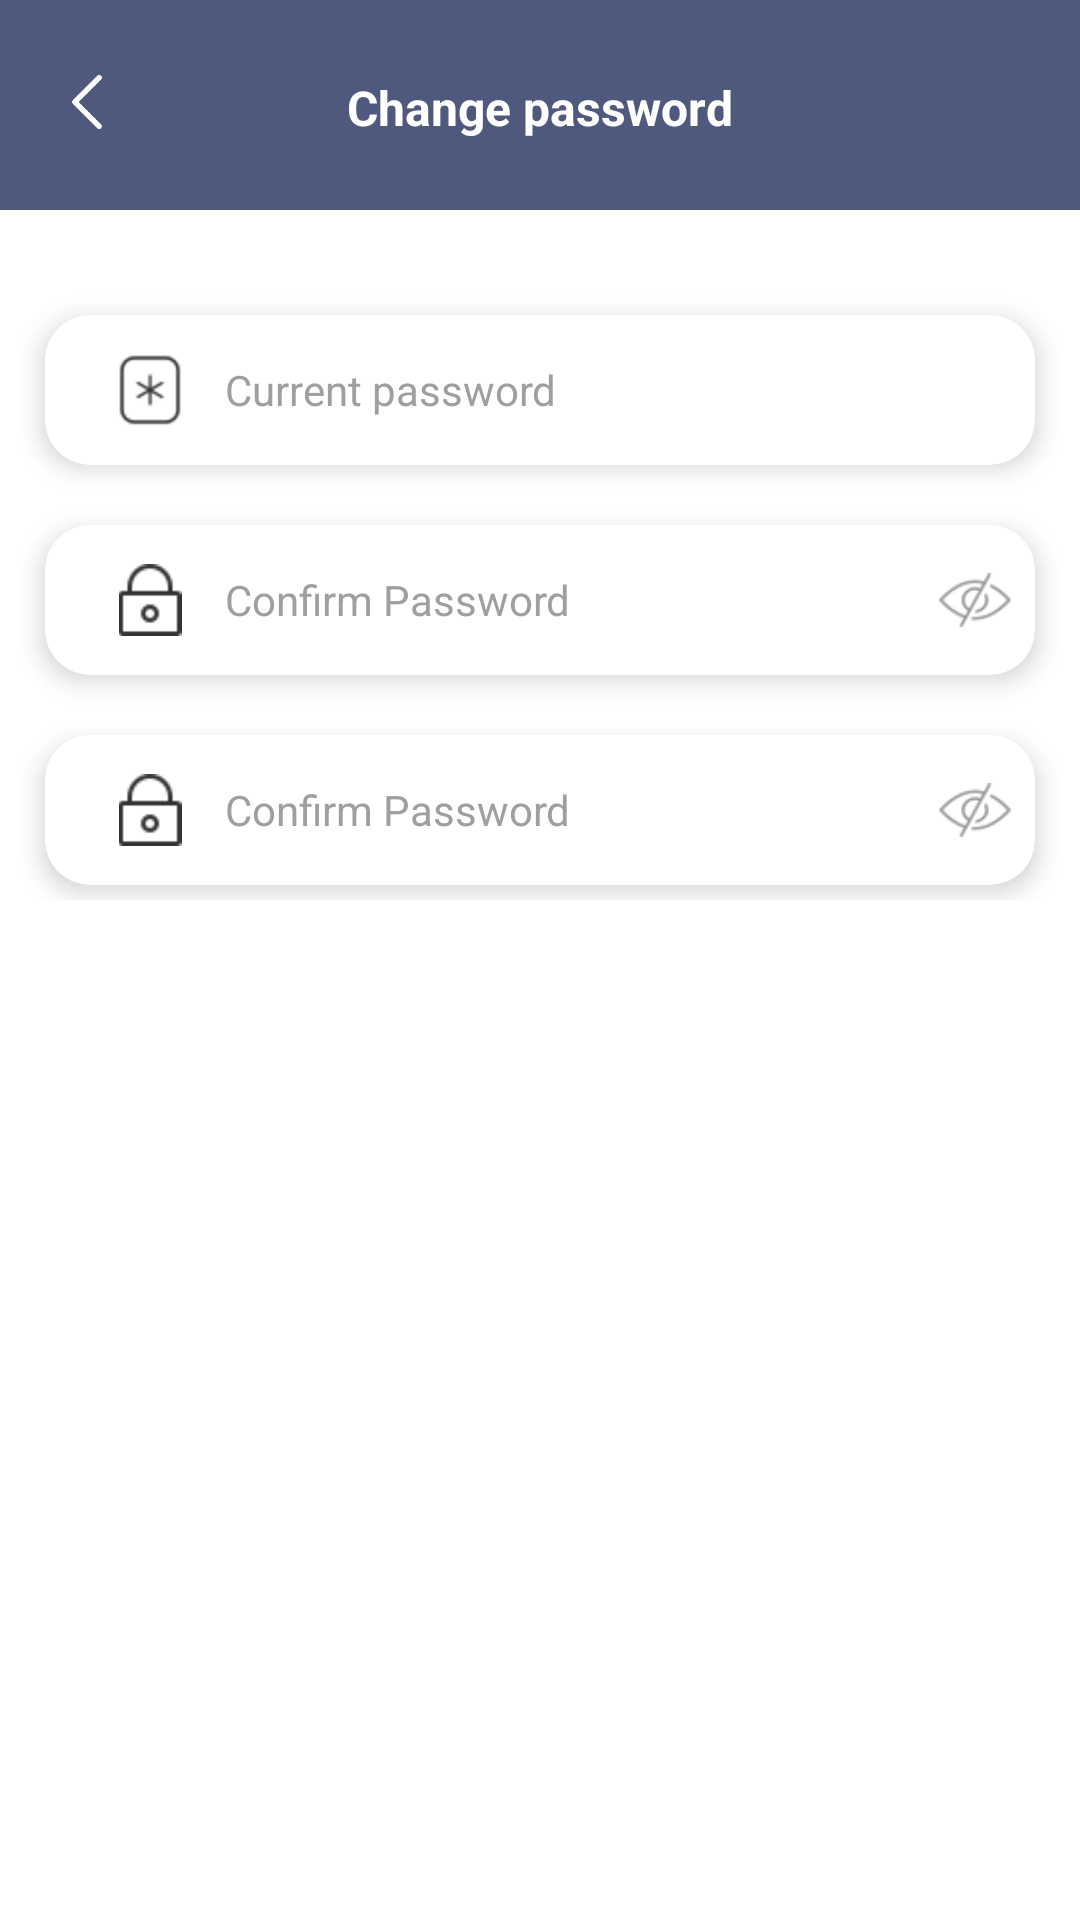

Write the Android layout XML for this screen, with the resource values it uses.
<!-- AndroidManifest.xml: application theme Theme.Reminder -->
<!-- res/layout/activity_change_password.xml -->
<?xml version="1.0" encoding="utf-8"?>
<RelativeLayout xmlns:android="http://schemas.android.com/apk/res/android"
    xmlns:app="http://schemas.android.com/apk/res-auto"
    xmlns:tools="http://schemas.android.com/tools"
    android:layout_width="match_parent"
    android:layout_height="match_parent"
    android:background="@color/white"
    tools:context=".activity.ChangePasswordActivity">
    <RelativeLayout
        android:layout_width="match_parent"
        android:layout_height="70dp"
        android:id="@+id/rl"
        android:background="@color/purple_700">

        <ImageView
            android:id="@+id/ivBack"
            android:layout_width="18dp"
            android:layout_height="18dp"
            android:layout_marginStart="20dp"
            android:layout_marginTop="25dp"
            android:background="?actionBarItemBackground"
            android:src="@drawable/back" />


        <com.google.android.material.textview.MaterialTextView
            android:layout_width="wrap_content"
            android:layout_height="wrap_content"
            android:layout_centerHorizontal="true"
            android:layout_marginStart="20dp"
            android:layout_marginTop="25dp"
            android:layout_marginEnd="15dp"
            android:text="@string/change_password"
            android:textColor="@color/white"
            android:textSize="16sp"
            android:textStyle="bold" />

    </RelativeLayout>

    <ScrollView
        android:layout_width="match_parent"
        android:layout_height="match_parent"
        android:layout_below="@+id/rl">

    <LinearLayout
        android:layout_width="match_parent"
        android:layout_height="wrap_content"
        android:orientation="vertical">


        <com.google.android.material.card.MaterialCardView
            android:layout_width="match_parent"
            android:layout_height="50dp"
            android:layout_marginStart="15dp"
            android:layout_marginTop="35dp"
            android:layout_marginEnd="15dp"
            android:layout_marginBottom="5dp"
            android:paddingStart="10dp"
            android:paddingEnd="10dp"
            app:cardBackgroundColor="@color/white"
            app:cardCornerRadius="15dp"
            app:cardElevation="5dp">

            <RelativeLayout
                android:layout_width="wrap_content"
                android:layout_height="wrap_content">


                <ImageView
                    android:id="@+id/ivPass"
                    android:layout_width="40dp"
                    android:layout_height="40dp"
                    android:layout_centerVertical="true"
                    android:layout_gravity="start"
                    android:layout_marginStart="15dp"
                    android:padding="8dp"
                    android:src="@drawable/currentpassword" />


                <EditText
                    android:id="@+id/etCurrent"
                    android:layout_width="match_parent"
                    android:layout_height="match_parent"
                    android:layout_gravity="center_horizontal"
                    android:layout_marginStart="5dp"
                    android:layout_marginEnd="15dp"
                    android:layout_toEndOf="@+id/ivPass"
                    android:background="@null"
                    android:hint="@string/current_password"
                    android:inputType="textPassword"
                    android:maxLength="60"
                    android:singleLine="true"
                    android:textColor="@color/black"
                    android:textColorHint="@color/grey_text"
                    android:textSize="14sp" />


            </RelativeLayout>

        </com.google.android.material.card.MaterialCardView>
        <com.google.android.material.card.MaterialCardView
            android:layout_width="match_parent"
            android:layout_height="50dp"
            android:layout_marginStart="15dp"
            android:layout_marginTop="15dp"
            android:layout_marginEnd="15dp"
            android:layout_marginBottom="5dp"
            android:paddingStart="10dp"
            android:paddingEnd="10dp"
            app:cardBackgroundColor="@color/white"
            app:cardCornerRadius="15dp"
            app:cardElevation="5dp">

            <RelativeLayout
                android:layout_width="wrap_content"
                android:layout_height="wrap_content">


                <ImageView
                    android:id="@+id/ivPass2"
                    android:layout_width="40dp"
                    android:layout_height="40dp"
                    android:layout_centerVertical="true"
                    android:layout_gravity="start"
                    android:layout_marginStart="15dp"
                    android:padding="8dp"
                    android:src="@drawable/password" />


                <EditText
                    android:id="@+id/etConfirm"
                    android:layout_width="match_parent"
                    android:layout_height="match_parent"
                    android:layout_gravity="center_horizontal"
                    android:layout_marginStart="5dp"
                    android:layout_marginEnd="15dp"
                    android:layout_toEndOf="@+id/ivPass2"
                    android:background="@null"
                    android:hint="@string/confirm_password"
                    android:inputType="textPassword"
                    android:maxLength="60"
                    android:singleLine="true"
                    android:textColor="@color/black"
                    android:textColorHint="@color/grey_text"
                    android:textSize="14sp" />

                <ImageView
                    android:id="@+id/ivPassGone"
                    android:layout_width="40dp"
                    android:layout_height="40dp"
                    android:layout_alignParentEnd="true"
                    android:layout_centerVertical="true"
                    android:padding="8dp"
                    android:src="@drawable/hide" />

            </RelativeLayout>

        </com.google.android.material.card.MaterialCardView>
        <com.google.android.material.card.MaterialCardView
            android:layout_width="match_parent"
            android:layout_height="50dp"
            android:layout_marginStart="15dp"
            android:layout_marginTop="15dp"
            android:layout_marginEnd="15dp"
            android:layout_marginBottom="5dp"
            android:paddingStart="10dp"
            android:paddingEnd="10dp"
            app:cardBackgroundColor="@color/white"
            app:cardCornerRadius="15dp"
            app:cardElevation="5dp">

            <RelativeLayout
                android:layout_width="wrap_content"
                android:layout_height="wrap_content">


                <ImageView
                    android:id="@+id/ivPass1"
                    android:layout_width="40dp"
                    android:layout_height="40dp"
                    android:layout_centerVertical="true"
                    android:layout_gravity="start"
                    android:layout_marginStart="15dp"
                    android:padding="8dp"
                    android:src="@drawable/password" />


                <EditText
                    android:id="@+id/etPass"
                    android:layout_width="match_parent"
                    android:layout_height="match_parent"
                    android:layout_gravity="center_horizontal"
                    android:layout_marginStart="5dp"
                    android:layout_marginEnd="15dp"
                    android:layout_toEndOf="@+id/ivPass1"
                    android:background="@null"
                    android:hint="@string/confirm_password"
                    android:inputType="textPassword"
                    android:maxLength="60"
                    android:singleLine="true"
                    android:textColor="@color/black"
                    android:textColorHint="@color/grey_text"
                    android:textSize="14sp" />

                <ImageView
                    android:id="@+id/ivPassGoneC"
                    android:layout_width="40dp"
                    android:layout_height="40dp"
                    android:layout_alignParentEnd="true"
                    android:layout_centerVertical="true"
                    android:padding="8dp"
                    android:src="@drawable/hide" />

            </RelativeLayout>

        </com.google.android.material.card.MaterialCardView>


    </LinearLayout>
    </ScrollView>
</RelativeLayout>
<!-- resources referenced by this layout -->
<resources>
  <color name="black">#FF000000</color>
  <color name="grey_text">#9F9F9F</color>
  <color name="purple_700">#4F597E</color>
  <color name="white">#FFFFFFFF</color>
  <!-- drawable back: png bitmap (drawable, 1062 bytes) -->
  <!-- drawable currentpassword: png bitmap (drawable, 1010 bytes) -->
  <!-- drawable hide: png bitmap (drawable, 1713 bytes) -->
  <!-- drawable password: png bitmap (drawable, 982 bytes) -->
  <string name="change_password">Change password</string>
  <string name="confirm_password">Confirm Password</string>
  <string name="current_password">Current password</string>
  <style name="Theme.Reminder" parent="Theme.MaterialComponents.DayNight.NoActionBar">
          
          <item name="colorPrimary">@color/purple_500</item>
          <item name="colorPrimaryVariant">@color/purple_700</item>
          <item name="colorOnPrimary">@color/white</item>
          
          <item name="colorSecondary">@color/teal_200</item>
          <item name="colorSecondaryVariant">@color/teal_700</item>
          <item name="colorOnSecondary">@color/black</item>
          
          <item name="android:statusBarColor" tools:targetApi="l">?attr/colorPrimaryVariant</item>
          
      </style>
  <color name="purple_500">#FF6200EE</color>
  <color name="teal_200">#4F597E</color>
  <color name="teal_700">#FF018786</color>
</resources>
